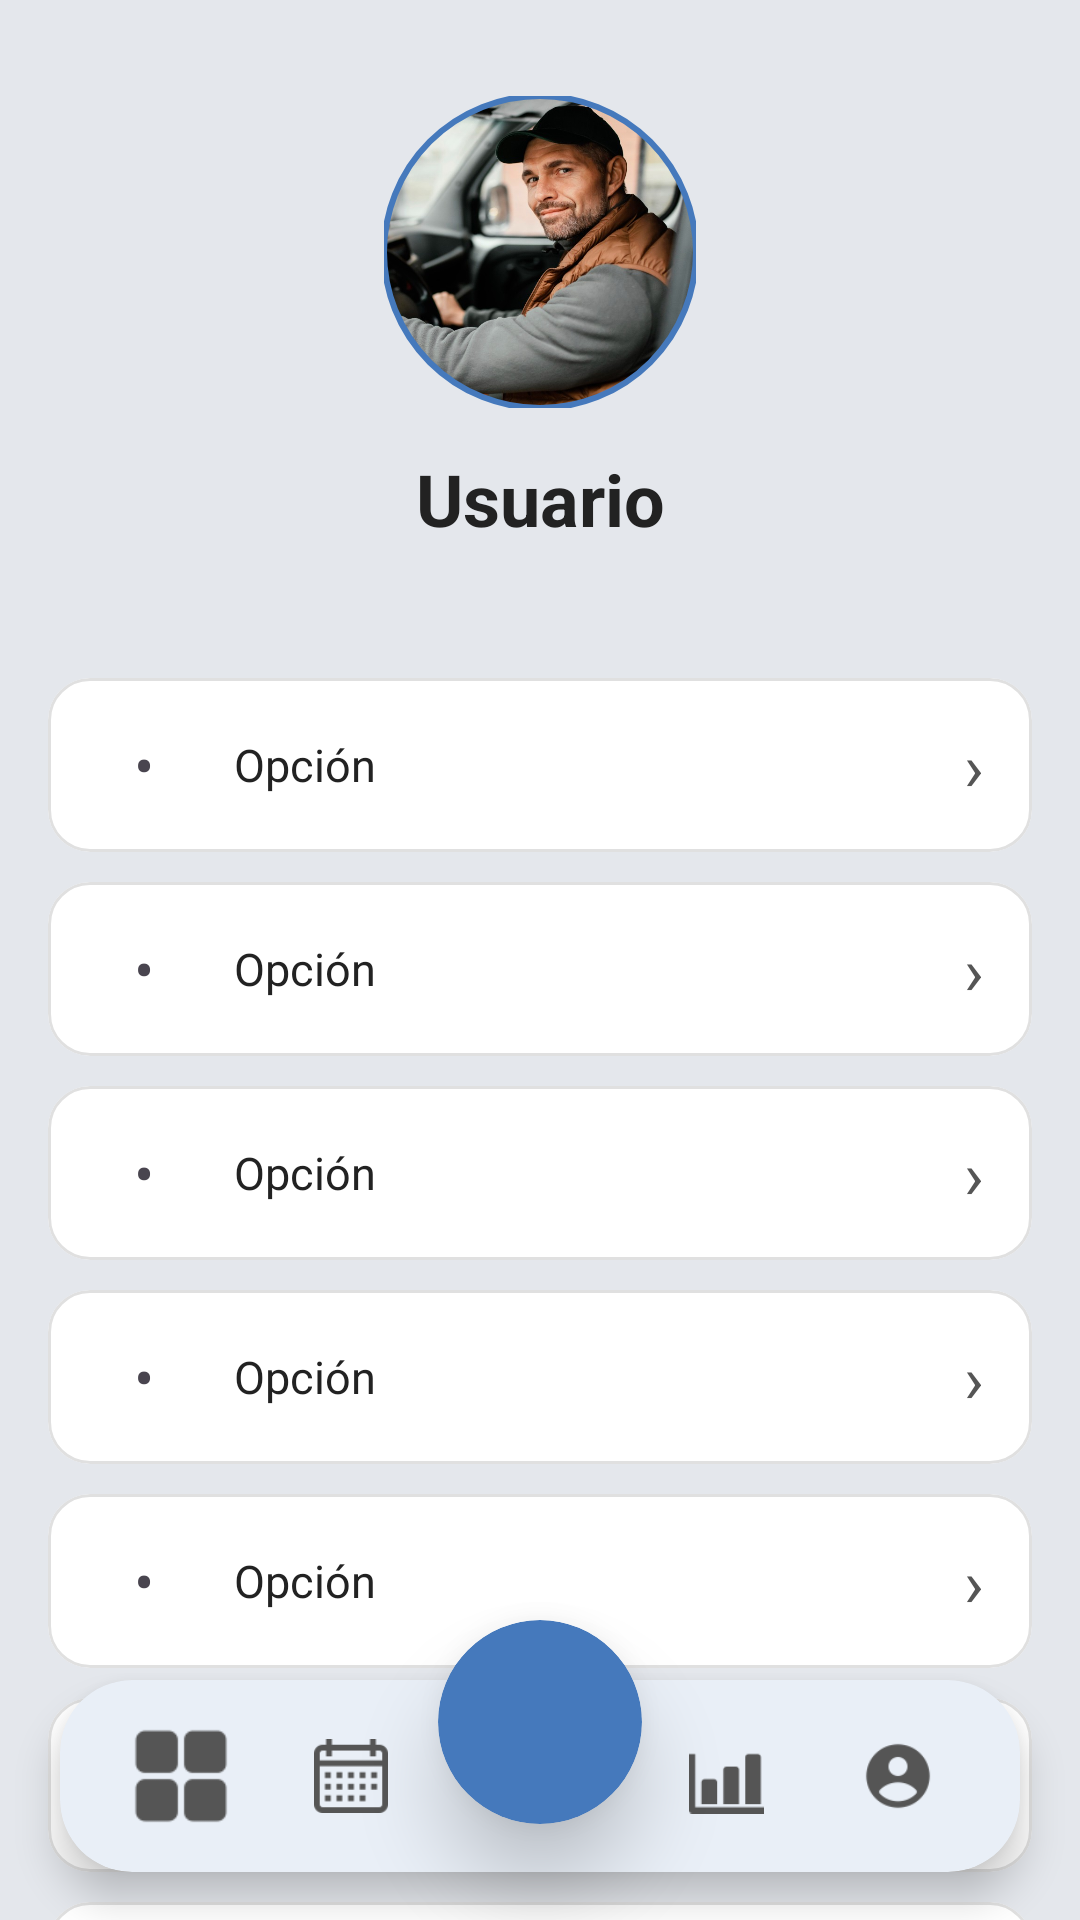

Reconstruct the res/layout file that produces this screen, plus the resources it refers to.
<!-- AndroidManifest.xml: application theme Theme.Finanzas_independientes_app -->
<!-- res/layout/activity_profile.xml -->
<?xml version="1.0" encoding="utf-8"?>
<androidx.coordinatorlayout.widget.CoordinatorLayout
    xmlns:android="http://schemas.android.com/apk/res/android"
    xmlns:app="http://schemas.android.com/apk/res-auto"
    android:layout_width="match_parent"
    android:layout_height="match_parent"
    android:background="?attr/colorSurfaceVariant">

    <androidx.core.widget.NestedScrollView
        android:id="@+id/profileScroll"
        android:layout_width="match_parent"
        android:layout_height="match_parent"
        android:clipToPadding="false"
        android:paddingBottom="120dp">

        <LinearLayout
            android:layout_width="match_parent"
            android:layout_height="wrap_content"
            android:orientation="vertical"
            android:paddingHorizontal="16dp">

            <com.google.android.material.imageview.ShapeableImageView
                android:id="@+id/ivProfilePhoto"
                android:layout_width="104dp"
                android:layout_height="104dp"
                android:layout_gravity="center_horizontal"
                android:layout_marginTop="32dp"
                android:scaleType="centerCrop"
                android:src="@drawable/ic_user_placeholder"
                android:contentDescription="@string/content_desc_user_photo"
                app:shapeAppearanceOverlay="@style/ShapeAppearanceOverlay.App.CornerSize50Percent"
                app:strokeColor="?attr/colorPrimary"
                app:strokeWidth="2dp" />

            <TextView
                android:id="@+id/tvProfileName"
                android:layout_width="match_parent"
                android:layout_height="wrap_content"
                android:layout_marginTop="14dp"
                android:gravity="center"
                android:text="Usuario"
                android:textAppearance="@style/TextAppearance.Material3.HeadlineSmall"
                android:textColor="?attr/colorOnSurface"
                android:textStyle="bold" />

            <TextView
                android:id="@+id/tvProfileEmail"
                android:layout_width="match_parent"
                android:layout_height="wrap_content"
                android:layout_marginTop="2dp"
                android:layout_marginBottom="24dp"
                android:gravity="center"
                android:text=""
                android:textSize="13sp"
                android:textColor="?attr/colorOnSurfaceVariant" />

            <include
                android:id="@+id/rowSuscripcion"
                layout="@layout/view_setting_row" />

            <include
                android:id="@+id/rowCuenta"
                layout="@layout/view_setting_row" />

            <include
                android:id="@+id/rowCategorias"
                layout="@layout/view_setting_row" />

            <include
                android:id="@+id/rowMovimientos"
                layout="@layout/view_setting_row" />

            <include
                android:id="@+id/rowHistorialMetas"
                layout="@layout/view_setting_row" />

            <include
                android:id="@+id/rowApariencia"
                layout="@layout/view_setting_row" />

            <include
                android:id="@+id/rowNotificaciones"
                layout="@layout/view_setting_row" />

            <include
                android:id="@+id/rowAyuda"
                layout="@layout/view_setting_row" />

            <include
                android:id="@+id/rowInvitar"
                layout="@layout/view_setting_row" />

        </LinearLayout>
    </androidx.core.widget.NestedScrollView>

    <include layout="@layout/layout_bottom_navigation" />

</androidx.coordinatorlayout.widget.CoordinatorLayout>
<!-- res/layout/view_setting_row.xml (included above) -->
<?xml version="1.0" encoding="utf-8"?>
<com.google.android.material.card.MaterialCardView
    xmlns:android="http://schemas.android.com/apk/res/android"
    xmlns:app="http://schemas.android.com/apk/res-auto"
    android:layout_width="match_parent"
    android:layout_height="wrap_content"
    android:layout_marginBottom="10dp"
    android:clickable="true"
    android:focusable="true"
    android:foreground="?attr/selectableItemBackground"
    app:cardBackgroundColor="?attr/colorSurface"
    app:cardCornerRadius="14dp"
    app:cardElevation="0dp"
    app:strokeWidth="1dp"
    app:strokeColor="?attr/colorOutlineVariant">

    <LinearLayout
        android:layout_width="match_parent"
        android:layout_height="wrap_content"
        android:orientation="horizontal"
        android:gravity="center_vertical"
        android:minHeight="58dp"
        android:paddingHorizontal="16dp"
        android:paddingVertical="12dp">

        <TextView
            android:id="@+id/rowIcon"
            android:layout_width="32dp"
            android:layout_height="wrap_content"
            android:gravity="center"
            android:textSize="20sp"
            android:text="•"
            android:importantForAccessibility="no" />

        <TextView
            android:id="@+id/rowLabel"
            android:layout_width="0dp"
            android:layout_height="wrap_content"
            android:layout_weight="1"
            android:layout_marginStart="14dp"
            android:textSize="15sp"
            android:textColor="?attr/colorOnSurface"
            android:text="Opción" />

        <TextView
            android:id="@+id/rowChevron"
            android:layout_width="wrap_content"
            android:layout_height="wrap_content"
            android:textSize="22sp"
            android:textColor="?attr/colorOnSurfaceVariant"
            android:text="›"
            android:importantForAccessibility="no" />

    </LinearLayout>

</com.google.android.material.card.MaterialCardView>
<!-- res/layout/layout_bottom_navigation.xml (included above) -->
<?xml version="1.0" encoding="utf-8"?>
<merge xmlns:android="http://schemas.android.com/apk/res/android"
    xmlns:app="http://schemas.android.com/apk/res-auto">

    
    <com.google.android.material.card.MaterialCardView
        android:id="@+id/bottomNavCard"
        android:layout_width="match_parent"
        android:layout_height="64dp"
        android:layout_gravity="bottom"
        android:layout_marginHorizontal="20dp"
        android:layout_marginBottom="16dp"
        app:cardBackgroundColor="?attr/colorSurface"
        app:cardCornerRadius="24dp"
        app:cardElevation="8dp"
        app:strokeWidth="0dp">

        <LinearLayout
            android:id="@+id/navItemsRow"
            android:layout_width="match_parent"
            android:layout_height="match_parent"
            android:orientation="horizontal"
            android:gravity="center_vertical"
            android:paddingHorizontal="12dp">

            <ImageView
                android:id="@+id/navHome"
                android:layout_width="0dp"
                android:layout_height="match_parent"
                android:layout_weight="1"
                android:padding="12dp"
                android:contentDescription="@string/nav_home"
                android:src="@drawable/ic_home"
                app:tint="?attr/colorOnSurfaceVariant" />

            <ImageView
                android:id="@+id/navCalendar"
                android:layout_width="0dp"
                android:layout_height="match_parent"
                android:layout_weight="1"
                android:padding="16dp"
                android:contentDescription="@string/nav_calendar"
                android:src="@drawable/ic_calendar"
                app:tint="?attr/colorOnSurfaceVariant" />

            
            <View
                android:layout_width="0dp"
                android:layout_height="match_parent"
                android:layout_weight="1.2" />

            <ImageView
                android:id="@+id/navStats"
                android:layout_width="0dp"
                android:layout_height="match_parent"
                android:layout_weight="1"
                android:padding="16dp"
                android:contentDescription="@string/nav_stats"
                android:src="@drawable/ic_stats"
                app:tint="?attr/colorOnSurfaceVariant" />

            <ImageView
                android:id="@+id/navUser"
                android:layout_width="0dp"
                android:layout_height="match_parent"
                android:layout_weight="1"
                android:padding="16dp"
                android:contentDescription="@string/nav_profile"
                android:src="@drawable/ic_user"
                app:tint="?attr/colorOnSurfaceVariant" />
        </LinearLayout>
    </com.google.android.material.card.MaterialCardView>

    
    <com.google.android.material.card.MaterialCardView
        android:id="@+id/cardFabAdd"
        android:layout_width="68dp"
        android:layout_height="68dp"
        android:translationY="14dp"
        android:clickable="true"
        android:focusable="true"
        android:contentDescription="@string/fab_add"
        app:cardBackgroundColor="?attr/colorPrimary"
        app:cardCornerRadius="34dp"
        app:cardElevation="16dp"
        app:strokeWidth="0dp"
        app:layout_anchor="@id/bottomNavCard"
        app:layout_anchorGravity="top|center">

        <ImageView
            android:id="@+id/ivFabIcon"
            android:layout_width="34dp"
            android:layout_height="34dp"
            android:layout_gravity="center"
            android:importantForAccessibility="no"
            android:src="@drawable/ic_add"
            app:tint="?attr/colorOnPrimary" />
    </com.google.android.material.card.MaterialCardView>

</merge>
<!-- resources referenced by this layout -->
<resources>
  <!-- drawable ic_calendar: png bitmap (drawable, 865 bytes) -->
  <!-- drawable ic_home: png bitmap (drawable, 1282 bytes) -->
  <!-- drawable ic_stats: png bitmap (drawable, 618 bytes) -->
  <!-- drawable ic_user: png bitmap (drawable, 2057 bytes) -->
  <!-- drawable ic_user_placeholder: jpg bitmap (drawable, 83542 bytes) -->
  <string name="content_desc_user_photo">Foto de perfil del usuario</string>
  <string name="fab_add">Añadir transacción</string>
  <string name="nav_calendar">Calendario</string>
  <string name="nav_home">Inicio</string>
  <string name="nav_profile">Perfil</string>
  <string name="nav_stats">Estadísticas</string>
  <style name="ShapeAppearanceOverlay.App.CornerSize50Percent" parent="">
          <item name="cornerSize">50%</item>
      </style>
  <style name="Theme.Finanzas_independientes_app" parent="Base.Theme.Finanzas_independientes_app" />
  <style name="Base.Theme.Finanzas_independientes_app" parent="Theme.Material3.DayNight.NoActionBar">
          <item name="colorPrimary">@color/blue_primary</item>
          <item name="colorOnPrimary">@color/white</item>
          <item name="colorPrimaryContainer">@color/primary_container</item>
          <item name="colorOnPrimaryContainer">@color/on_primary_container</item>
          <item name="colorSecondary">@color/blue_dark</item>
          <item name="colorOnSecondary">@color/white</item>
          <item name="colorSurface">@color/surface</item>
          <item name="colorOnSurface">@color/on_surface</item>
          <item name="colorSurfaceVariant">@color/surface_variant</item>
          <item name="colorOnSurfaceVariant">@color/on_surface_variant</item>
          <item name="colorSurfaceContainer">@color/surface_container</item>
          <item name="android:colorBackground">@color/background</item>
          <item name="colorError">@color/error_red</item>
          <item name="colorOutline">@color/outline</item>
          <item name="colorOutlineVariant">@color/outline_variant</item>
      </style>
  <color name="blue_primary">#4579BC</color>
  <color name="white">#FFFFFF</color>
  <color name="primary_container">#DCE7F3</color>
  <color name="on_primary_container">#0F2942</color>
  <color name="blue_dark">#2B558C</color>
  <color name="surface">#FFFFFF</color>
  <color name="on_surface">#222222</color>
  <color name="surface_variant">#E4E7EC</color>
  <color name="on_surface_variant">#555555</color>
  <color name="surface_container">#E8E9ED</color>
  <color name="background">#E4E7EC</color>
  <color name="error_red">#B00020</color>
  <color name="outline">#C4C4C4</color>
  <color name="outline_variant">#E0E0E0</color>
</resources>
